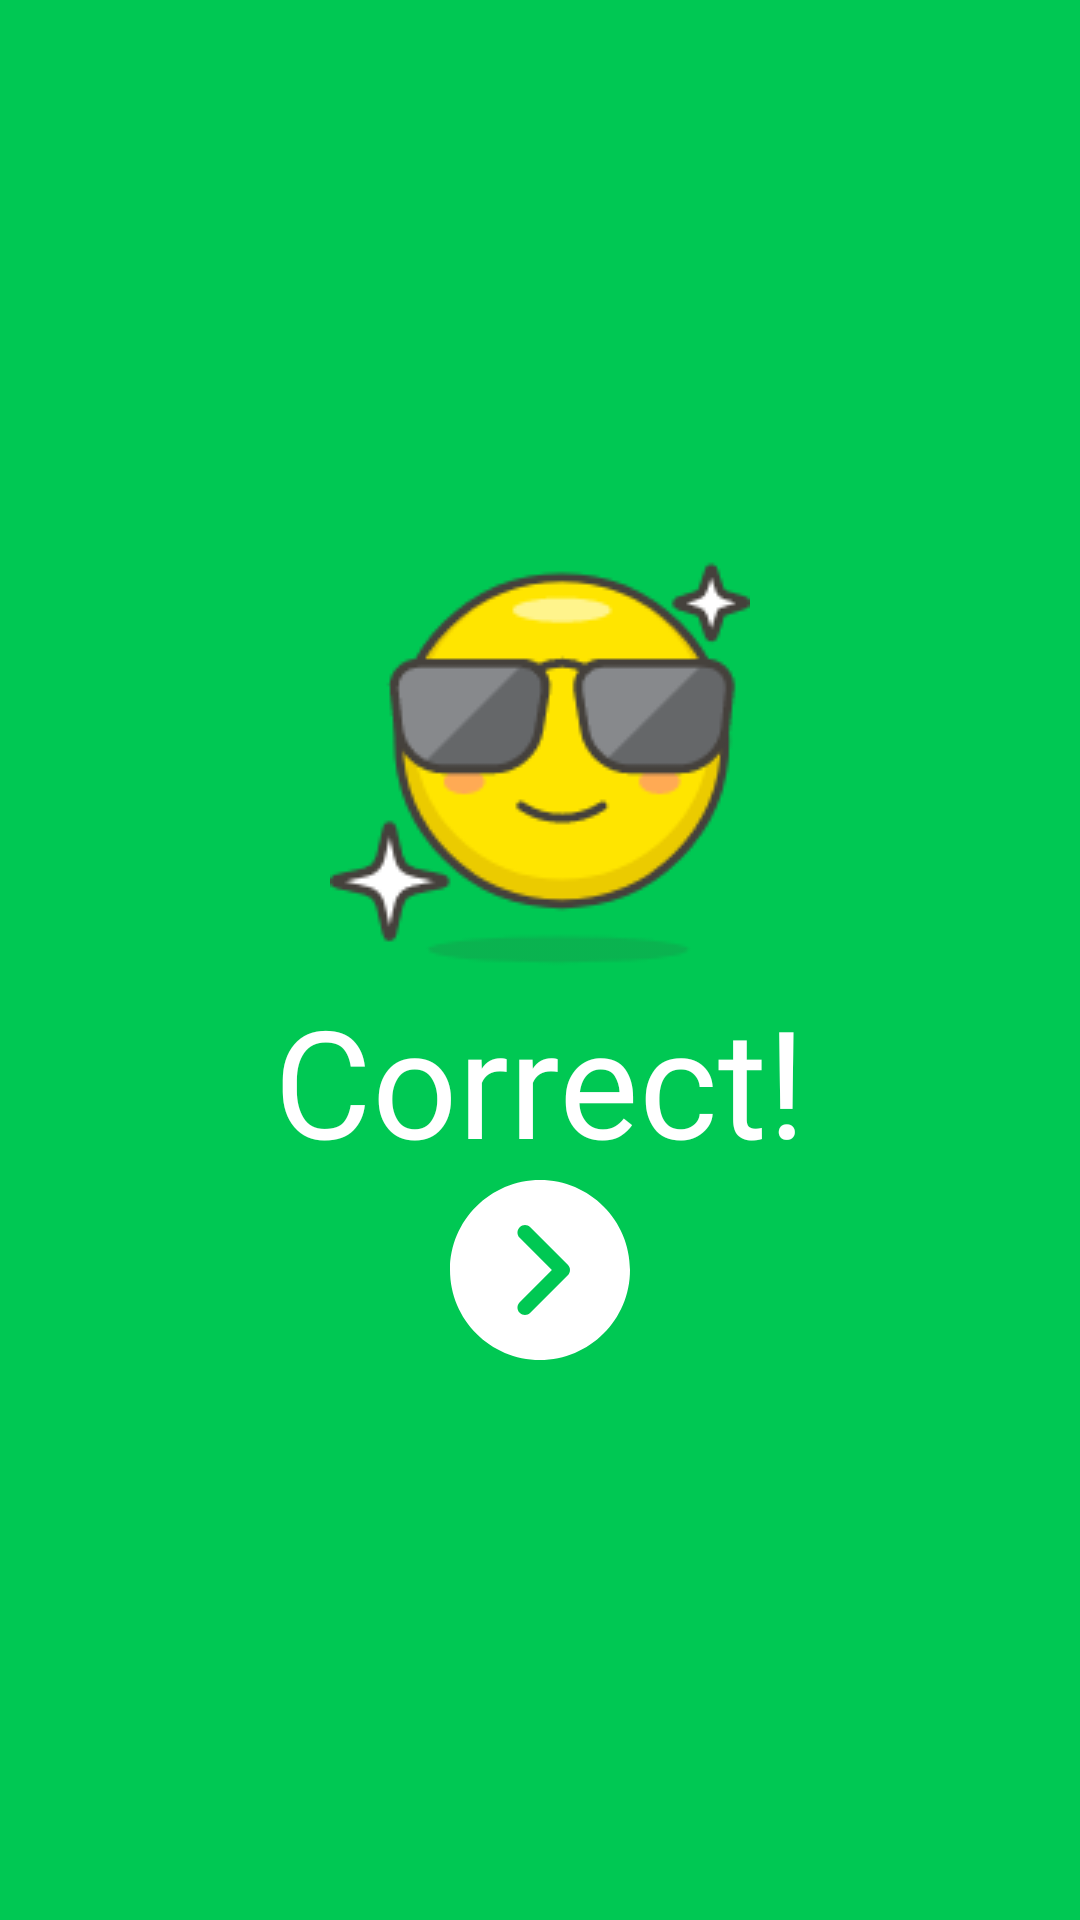

Here is an Android app screen rendered from its layout file. Give the layout XML and the strings, colors and styles it references.
<!-- AndroidManifest.xml: application theme Theme.QuizzApp -->
<!-- res/layout/right.xml -->
<?xml version="1.0" encoding="utf-8"?>
<androidx.constraintlayout.widget.ConstraintLayout xmlns:android="http://schemas.android.com/apk/res/android"
    xmlns:app="http://schemas.android.com/apk/res-auto"
    xmlns:tools="http://schemas.android.com/tools"
    android:layout_width="match_parent"
    android:layout_height="match_parent"
    android:layout_gravity="center"
    android:background="#00C853"
    app:layout_anchorGravity="center">

    <androidx.constraintlayout.widget.ConstraintLayout
        android:layout_width="match_parent"
        android:layout_height="wrap_content"
        app:layout_constraintBottom_toBottomOf="parent"
        app:layout_constraintEnd_toEndOf="parent"
        app:layout_constraintStart_toStartOf="parent"
        app:layout_constraintTop_toTopOf="parent">

        <ImageView
            android:id="@+id/closeright"
            android:layout_width="wrap_content"
            android:layout_height="wrap_content"
            app:layout_constraintEnd_toEndOf="@+id/textView9"
            app:layout_constraintStart_toStartOf="@+id/textView9"
            app:layout_constraintTop_toBottomOf="@+id/textView9"
            app:srcCompat="@drawable/ic_next" />

        <TextView
            android:id="@+id/textView9"
            android:layout_width="wrap_content"
            android:layout_height="wrap_content"
            android:fontFamily="@font/aladin"
            android:text="Correct!"
            android:textColor="#FFFFFF"
            android:textSize="50sp"
            app:layout_constraintEnd_toEndOf="@+id/imageView7"
            app:layout_constraintStart_toStartOf="@+id/imageView7"
            app:layout_constraintTop_toBottomOf="@+id/imageView7" />

        <ImageView
            android:id="@+id/imageView7"
            android:layout_width="wrap_content"
            android:layout_height="wrap_content"
            app:layout_constraintEnd_toEndOf="parent"
            app:layout_constraintStart_toStartOf="parent"
            app:layout_constraintTop_toTopOf="parent"
            app:srcCompat="@drawable/win" />
    </androidx.constraintlayout.widget.ConstraintLayout>

</androidx.constraintlayout.widget.ConstraintLayout>
<!-- resources referenced by this layout -->
<resources>
  <!-- drawable ic_next (drawable) -->
  <vector android:height="60dp" android:viewportHeight="512"
      android:viewportWidth="512" android:width="60dp" xmlns:android="http://schemas.android.com/apk/res/android">
      <path android:fillColor="#FFFFFF" android:pathData="M256,0C114.837,0 0,114.837 0,256s114.837,256 256,256s256,-114.837 256,-256S397.163,0 256,0zM335.083,271.083L228.416,377.749c-4.16,4.16 -9.621,6.251 -15.083,6.251c-5.461,0 -10.923,-2.091 -15.083,-6.251c-8.341,-8.341 -8.341,-21.824 0,-30.165L289.835,256l-91.584,-91.584c-8.341,-8.341 -8.341,-21.824 0,-30.165s21.824,-8.341 30.165,0l106.667,106.667C343.424,249.259 343.424,262.741 335.083,271.083z"/>
  </vector>
  <!-- drawable win: png bitmap (drawable, 10089 bytes) -->
  <style name="Theme.QuizzApp" parent="Theme.MaterialComponents.DayNight.DarkActionBar">
          
          <item name="colorPrimary">@color/purple_500</item>
          <item name="colorPrimaryVariant">@color/purple_500</item>
          <item name="colorOnPrimary">@color/white</item>
          
          <item name="colorSecondary">@color/teal_200</item>
          <item name="colorSecondaryVariant">@color/teal_700</item>
          <item name="colorOnSecondary">@color/black</item>
          
          <item name="android:statusBarColor" tools:targetApi="l">?attr/colorPrimaryVariant</item>
          
  
      </style>
  <color name="purple_500">#556bf4</color>
  <color name="white">#FFFFFFFF</color>
  <color name="teal_200">#FF03DAC5</color>
  <color name="teal_700">#FF018786</color>
  <color name="black">#FF000000</color>
</resources>
